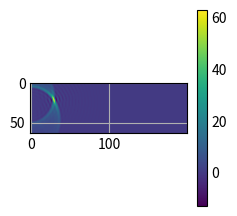

Generate this figure with matplotlib:
import numpy as np

Nmics = 64
Nsamp = 200

src = (0, 0)

pitch = 0.1
dist_per_samp = 0.1
C = 2.0
SincP = 5.0

mics = []

obstacle = (3, -1)

# assert Nmics % 2 == 0, "Number of mics must be even!"

for i in range(Nmics):
    mics.append((0, pitch * (-Nmics // 2 + 0.5 + i)))

t = np.linspace(0, Nsamp * dist_per_samp / C, Nsamp)
def wsrc(t):
    return np.sinc(SincP * t)

wave = wsrc(t)

def dist(src, pt, mic):
    d1 = ((src[1] - pt[1]) ** 2 + (src[0] - pt[0]) ** 2) ** 0.5
    d2 = ((mic[1] - pt[1]) ** 2 + (mic[0] - pt[0]) ** 2) ** 0.5
    return d1 + d2

mic_output = np.zeros((Nmics, Nsamp))

for mic in range(Nmics):
    mic_output[mic] = wsrc(t - dist(src, obstacle, mics[mic]) / C)

graph_x = np.arange(Nsamp)

import matplotlib.pyplot as plt
import numpy as np

plt.style.use('_mpl-gallery')


colors = "bgrcm"

#for i in range(Nmics):
    #plt.plot(graph_x, mic_output[i] + 0.5 * i, c=colors[i % len(colors)], linewidth=3)
plt.imshow(mic_output, cmap="viridis")

plt.show()

reconst_img = np.zeros((Nmics, Nsamp))

for x in range(Nsamp):
    for y in range(Nmics):
        for mic_ind, mic in enumerate(mics):
            t_delay = round(dist(src, (dist_per_samp * x, pitch * (y - Nmics / 2 + 0.5)), mic) / dist_per_samp)
            if t_delay < Nsamp:
                reconst_img[y, x] += mic_output[mic_ind][t_delay]

plt.imshow(reconst_img, cmap="viridis")
plt.colorbar()
plt.show()
